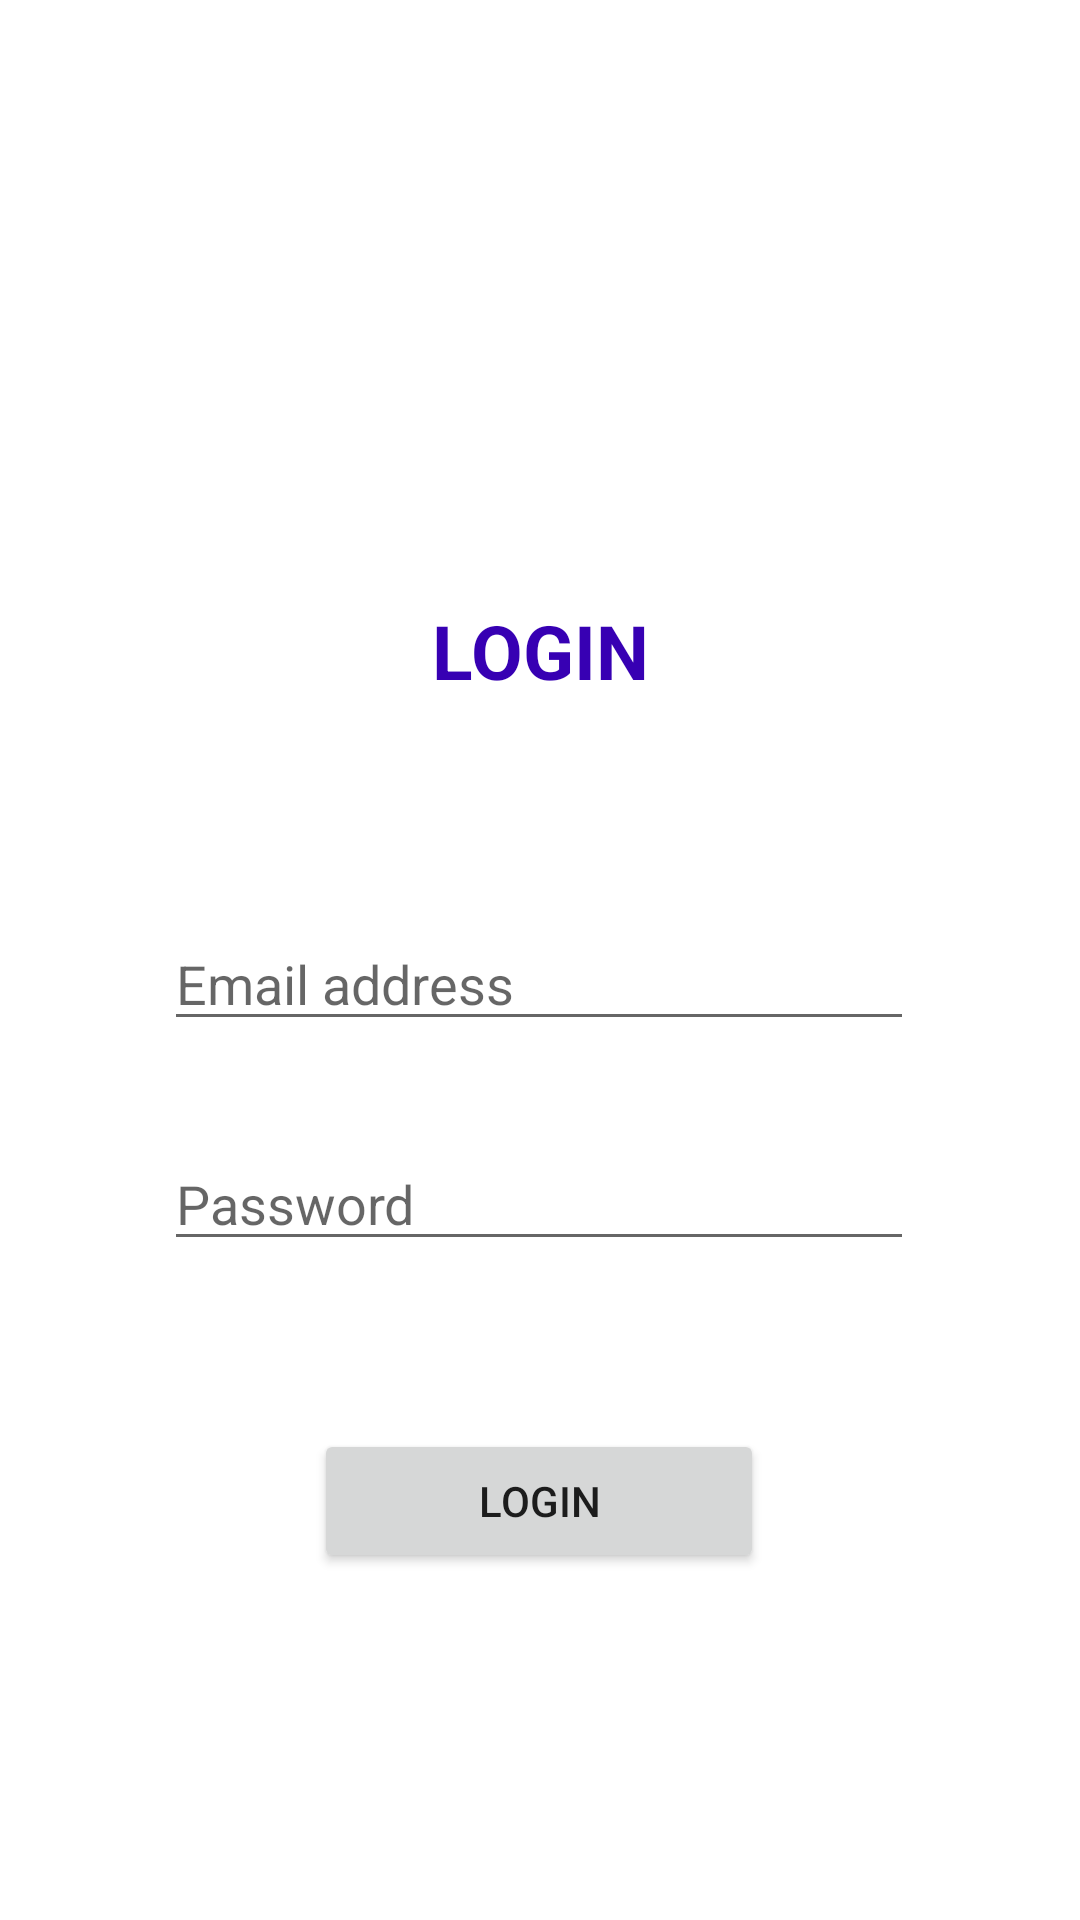

This screen was rendered from an Android layout file. Write that file and the resources it references.
<!-- AndroidManifest.xml: application theme Theme.TpJeanPorcher -->
<!-- res/layout/fragment_login.xml -->
<?xml version="1.0" encoding="utf-8"?>
<androidx.constraintlayout.widget.ConstraintLayout xmlns:android="http://schemas.android.com/apk/res/android"
    xmlns:tools="http://schemas.android.com/tools"
    android:layout_width="match_parent"
    android:layout_height="match_parent"
    xmlns:app="http://schemas.android.com/apk/res-auto">


    <TextView
        android:id="@+id/login_title"
        android:layout_width="wrap_content"
        android:layout_height="wrap_content"
        android:layout_marginTop="200dp"
        android:text="LOGIN"
        android:textColor="@color/purple_700"
        android:textSize="25sp"
        android:textStyle="bold"
        app:layout_constraintEnd_toEndOf="parent"
        app:layout_constraintStart_toStartOf="parent"
        app:layout_constraintTop_toTopOf="parent" />

    <EditText
        android:id="@+id/login_email"
        android:layout_width="wrap_content"
        android:layout_height="wrap_content"
        android:layout_marginTop="72dp"
        android:ems="10"
        android:hint="Email address"
        android:inputType="textEmailAddress"
        android:minWidth="250dp"
        app:layout_constraintEnd_toEndOf="parent"
        app:layout_constraintHorizontal_bias="0.497"
        app:layout_constraintStart_toStartOf="parent"
        app:layout_constraintTop_toBottomOf="@+id/login_title" />

    <EditText
        android:id="@+id/login_password"
        android:layout_width="wrap_content"
        android:layout_height="wrap_content"
        android:layout_marginTop="32dp"
        android:hint="Password"
        android:inputType="textPassword"
        android:minWidth="250dp"
        app:layout_constraintEnd_toEndOf="parent"
        app:layout_constraintHorizontal_bias="0.497"
        app:layout_constraintStart_toStartOf="parent"
        app:layout_constraintTop_toBottomOf="@+id/login_email" />

    <Button
        android:id="@+id/login_button"
        android:layout_width="150dp"
        android:layout_height="wrap_content"
        android:layout_marginTop="56dp"
        android:text="Login"
        app:layout_constraintEnd_toEndOf="parent"
        app:layout_constraintHorizontal_bias="0.498"
        app:layout_constraintStart_toStartOf="parent"
        app:layout_constraintTop_toBottomOf="@+id/login_password" />

</androidx.constraintlayout.widget.ConstraintLayout>
<!-- resources referenced by this layout -->
<resources>
  <style name="Theme.TpJeanPorcher" parent="Theme.MaterialComponents.DayNight.NoActionBar">
          
          <item name="colorPrimary">@color/purple_500</item>
          <item name="colorPrimaryVariant">@color/purple_700</item>
          <item name="colorOnPrimary">@color/white</item>
          
          <item name="colorSecondary">@color/teal_200</item>
          <item name="colorSecondaryVariant">@color/teal_700</item>
          <item name="colorOnSecondary">@color/black</item>
          
          <item name="android:statusBarColor" tools:targetApi="l">?attr/colorPrimaryVariant</item>
          
      </style>
  <!-- not gathered from this repository: default colours our renderer supplied (Android Studio template values) -->
  <color name="purple_500">#FF6200EE</color>
  <color name="purple_700">#FF3700B3</color>
  <color name="teal_200">#FF03DAC5</color>
  <color name="teal_700">#FF018786</color>
  <color name="black">#FF000000</color>
  <color name="white">#FFFFFFFF</color>
</resources>
